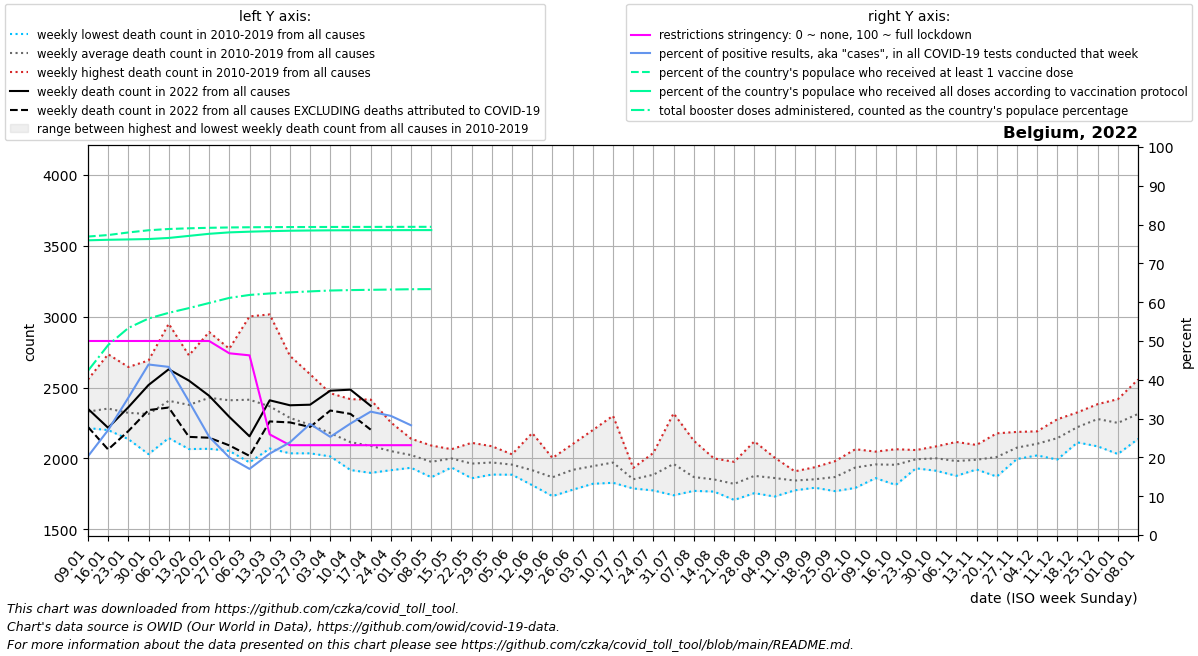

The data file committed next to this chart (first rows):
date, location, time_unit, time, deaths_2010_all_ages, deaths_2011_all_ages, deaths_2012_all_ages, deaths_2013_all_ages, deaths_2014_all_ages, deaths_2015_all_ages, deaths_2016_all_ages, deaths_2017_all_ages, deaths_2018_all_ages, deaths_2019_all_ages, deaths_2020_all_ages, deaths_2021_all_ages, deaths_2022_all_ages, new_deaths, new_cases_smoothed, new_tests_smoothed, positive_test_percent, stringency_index, people_vaccinated, people_fully_vaccinated
2022-01-09, Belgium, weekly, 1, 2280, 2334, 2286, 2236, 2214, 2461, 2244, 2557, 2382, 2308, 2224, 2481, 2350, 128.0, 109969, 539136, 20.28, 50.0, 8946429, 8833898
2022-01-16, Belgium, weekly, 2, 2352, 2323, 2218, 2267, 2200, 2525, 2234, 2735, 2317, 2347, 2378, 2408, 2216, 153.0, 164848, 609721, 27.05, 50.0, 8991967, 8849683
2022-01-23, Belgium, weekly, 3, 2303, 2191, 2232, 2238, 2136, 2526, 2295, 2645, 2336, 2312, 2302, 2443, 2361, 168.0, 256341, 721199, 35.4, 50.0, 9069009, 8860123
2022-01-30, Belgium, weekly, 4, 2226, 2030, 2233, 2444, 2090, 2510, 2263, 2691, 2253, 2395, 2190, 2446, 2518, 177.0, 358370, 816297, 43.94, 50.0, 9134830, 8871907
2022-02-06, Belgium, weekly, 5, 2248, 2144, 2358, 2576, 2190, 2644, 2180, 2950, 2355, 2421, 2353, 2283, 2629, 270.0, 271567, 627229, 43.33, 50.0, 9172473, 8904469
2022-02-13, Belgium, weekly, 6, 2151, 2066, 2445, 2448, 2225, 2727, 2127, 2691, 2353, 2544, 2160, 2231, 2549, 397.0, 148456, 428432, 34.44, 50.0, 9193484, 8966351
2022-02-20, Belgium, weekly, 7, 2260, 2068, 2717, 2444, 2167, 2892, 2121, 2631, 2565, 2409, 2297, 2322, 2442, 296.0, 83431, 327978, 25.33, 50.0, 9208574, 9028931
2022-02-27, Belgium, weekly, 8, 2210, 2053, 2770, 2435, 2196, 2774, 2230, 2389, 2628, 2418, 2286, 2147, 2293, 201.0, 54794, 273581, 19.99, 46.83, 9219118, 9071323
2022-03-06, Belgium, weekly, 9, 2116, 1972, 2650, 2549, 2131, 2643, 2336, 2315, 3002, 2428, 2230, 2021, 2156, 138.0, 40550, 238211, 17.05, 46.3, 9224888, 9092235
2022-03-13, Belgium, weekly, 10, 2144, 2144, 2480, 2572, 2070, 2457, 2264, 2138, 3016, 2389, 2200, 2169, 2410, 149.0, 50607, 240969, 20.98, 25.93, 9228785, 9108126
2022-03-20, Belgium, weekly, 11, 2092, 2077, 2427, 2343, 2198, 2380, 2248, 2036, 2724, 2335, 2208, 2108, 2375, 121.0, 62499, 261472, 23.88, 23.15, 9230938, 9120907
2022-03-27, Belgium, weekly, 12, 2036, 2049, 2162, 2364, 2152, 2380, 2364, 2106, 2594, 2167, 2537, 2115, 2379, 157.0, 76947, 268923, 28.61, 23.15, 9232447, 9127646
2022-04-03, Belgium, weekly, 13, 2024, 2014, 2206, 2365, 2048, 2270, 2273, 2068, 2460, 2063, 3167, 2230, 2478, 140.0, 68673, 271546, 25.29, 23.15, 9233820, 9132838
2022-04-10, Belgium, weekly, 14, 1918, 1936, 2099, 2418, 2175, 2163, 2080, 1969, 2203, 2183, 3981, 2219, 2485, 171.0, 68709, 239304, 28.73, 23.15, 9234747, 9135097
2022-04-17, Belgium, weekly, 15, 1948, 1898, 2122, 2415, 2028, 2218, 2160, 1954, 2175, 1969, 4086, 2172, 2371, 168.0, 59407, 187486, 31.8, 23.15, 9235574, 9136305
2022-04-24, Belgium, weekly, 16, 1929, 2046, 2110, 2254, 1920, 2152, 2049, 1917, 2044, 2095, 3703, 2221, , 154.0, 44318, 144485, 30.7, 23.15, 9236461, 9137775
2022-05-01, Belgium, weekly, 17, 1956, 1934, 2027, 2139, 2017, 2087, 1996, 2079, 1953, 2046, 3039, 2210, , 120.0, 40034, 142092, 28.27, 23.15, 9237510, 9139246
2022-05-08, Belgium, weekly, 18, 1894, 1882, 2091, 1940, 1892, 2005, 2087, 2091, 1867, 2011, 2429, 2264, , 113.0, 22530, , , , 9237972, 9139826
2022-05-15, Belgium, weekly, 19, 1967, 1962, 2020, 1960, 1936, 2063, 2065, 2009, 1980, 2034, 2390, 2079, , , , , , , , 
2022-05-22, Belgium, weekly, 20, 1989, 1872, 1879, 1988, 2000, 1976, 1926, 2110, 1860, 2034, 2042, 2030, , , , , , , , 
2022-05-29, Belgium, weekly, 21, 1886, 1959, 2086, 1984, 1948, 1950, 1946, 2009, 1951, 1995, 2082, 1997, , , , , , , , 
2022-06-05, Belgium, weekly, 22, 2029, 1997, 1904, 2017, 1957, 1905, 1885, 1981, 1953, 1933, 1983, 1989, , , , , , , , 
2022-06-12, Belgium, weekly, 23, 1882, 1870, 1897, 2179, 1948, 1942, 1856, 1815, 1811, 1966, 1799, 1881, , , , , , , , 
2022-06-19, Belgium, weekly, 24, 1736, 1888, 1845, 1999, 1898, 2003, 1851, 1868, 1734, 1847, 1899, 1969, , , , , , , , 
2022-06-26, Belgium, weekly, 25, 1961, 1832, 1902, 2032, 1853, 1900, 1920, 2101, 1779, 1913, 1822, 1781, , , , , , , , 
2022-07-03, Belgium, weekly, 26, 2200, 2037, 2016, 1850, 1865, 1888, 1846, 1821, 1950, 1980, 1968, 1928, , , , , , , , 
2022-07-10, Belgium, weekly, 27, 2063, 1970, 1864, 1828, 1867, 2301, 1899, 1901, 2080, 1935, 1768, 1825, , , , , , , , 
2022-07-17, Belgium, weekly, 28, 1871, 1798, 1816, 1882, 1853, 1908, 1933, 1847, 1833, 1788, 1682, 1911, , , , , , , , 
2022-07-24, Belgium, weekly, 29, 1842, 1790, 1774, 1883, 2039, 1797, 2030, 1827, 1988, 1882, 1859, 2003, , , , , , , , 
2022-07-31, Belgium, weekly, 30, 1752, 1777, 2041, 2061, 1999, 1740, 1917, 1897, 2107, 2318, 1810, 1887, , , , , , , , 
2022-08-07, Belgium, weekly, 31, 1785, 1931, 1771, 1867, 1905, 1777, 1801, 1808, 2125, 1916, 1947, 1878, , , , , , , , 
2022-08-14, Belgium, weekly, 32, 1816, 1878, 1834, 1796, 1815, 1997, 1788, 1826, 2000, 1766, 2046, 1895, , , , , , , , 
2022-08-21, Belgium, weekly, 33, 1853, 1770, 1838, 1761, 1707, 1852, 1976, 1784, 1887, 1777, 2882, 1840, , , , , , , , 
2022-08-28, Belgium, weekly, 34, 1798, 1858, 1954, 1866, 1783, 1755, 2120, 1951, 1824, 1859, 2215, 1863, , , , , , , , 
2022-09-04, Belgium, weekly, 35, 1804, 1856, 1731, 1806, 1881, 1919, 1866, 1924, 1825, 2006, 1879, 1959, , , , , , , , 
2022-09-11, Belgium, weekly, 36, 1826, 1832, 1790, 1857, 1893, 1775, 1835, 1883, 1909, 1838, 1891, 2015, , , , , , , , 
2022-09-18, Belgium, weekly, 37, 1911, 1822, 1845, 1793, 1837, 1917, 1938, 1823, 1811, 1833, 1825, 1899, , , , , , , , 
2022-09-25, Belgium, weekly, 38, 1981, 1819, 1788, 1774, 1912, 1844, 1769, 1908, 1970, 1923, 2004, 1890, , , , , , , , 
2022-10-02, Belgium, weekly, 39, 1952, 2015, 1996, 2065, 1792, 1932, 1906, 1963, 1831, 1906, 1916, 1946, , , , , , , , 
2022-10-09, Belgium, weekly, 40, 1955, 1891, 2015, 2010, 1861, 1973, 1904, 1955, 1965, 2048, 1920, 2056, , , , , , , , 
2022-10-16, Belgium, weekly, 41, 1813, 1914, 1965, 1875, 1882, 2019, 2065, 2059, 2006, 1951, 2060, 2226, , , , , , , , 
2022-10-23, Belgium, weekly, 42, 1950, 1930, 2050, 2054, 1930, 2059, 2041, 2007, 1957, 1961, 2157, 2339, , , , , , , , 
2022-10-30, Belgium, weekly, 43, 2005, 2085, 2018, 1975, 1967, 2038, 2025, 1913, 1918, 2065, 2629, 2331, , , , , , , , 
2022-11-06, Belgium, weekly, 44, 1955, 2116, 2007, 1877, 1942, 2095, 2088, 1892, 1907, 1935, 3282, 2285, , , , , , , , 
2022-11-13, Belgium, weekly, 45, 1972, 1937, 2095, 1948, 1922, 1951, 2093, 1939, 2049, 2001, 3689, 2382, , , , , , , , 
2022-11-20, Belgium, weekly, 46, 1925, 2077, 2030, 1872, 1976, 1934, 2177, 2078, 2017, 2014, 3432, 2407, , , , , , , , 
2022-11-27, Belgium, weekly, 47, 1996, 2027, 2079, 2110, 2024, 2020, 2143, 2114, 2060, 2187, 3179, 2491, , , , , , , , 
2022-12-04, Belgium, weekly, 48, 2147, 2159, 2061, 2040, 2105, 2021, 2191, 2080, 2107, 2122, 2893, 2732, , , , , , , , 
2022-12-11, Belgium, weekly, 49, 2172, 2182, 2152, 2013, 2088, 1992, 2221, 2276, 2173, 2161, 2704, 2609, , , , , , , , 
2022-12-18, Belgium, weekly, 50, 2288, 2203, 2184, 2145, 2285, 2113, 2221, 2325, 2233, 2213, 2780, 2541, , , , , , , , 
2022-12-25, Belgium, weekly, 51, 2312, 2383, 2292, 2189, 2326, 2085, 2321, 2272, 2263, 2337, 2736, 2435, , , , , , , , 
2023-01-01, Belgium, weekly, 52, 2311, 2321, 2203, 2190, 2279, 2031, 2418, 2350, 2251, 2152, 2617, 2454, , , , , , , , 
2023-01-08, Belgium, weekly, 1, 2334, 2286, 2236, 2214, 2461, 2138, 2557, 2382, 2308, 2224, 2445, 2350, , , , , , , , 
